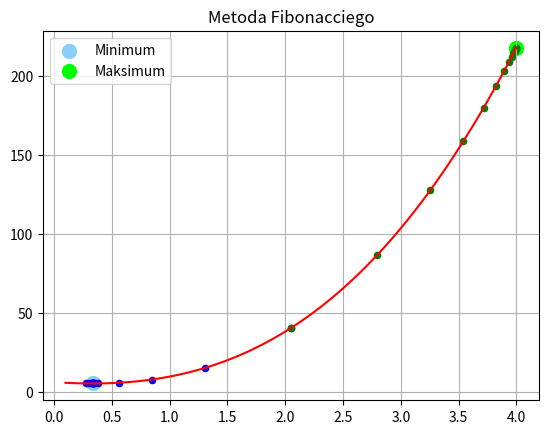

The script that saved this image:
import matplotlib.pyplot as plt
import numpy as np


def f(x):
    return 2 * (x ** 3) + 6.5 * (x ** 2) - 5 * x + 6


def fibonacci(n):
    if n <= 1:
        return n
    else:
        a, b = 0, 1
        for _ in range(n - 1):
            a, b = b, a + b
        return b


def fibonacci_minimum(a, b, epsilon):
    n = 0
    iter = 0
    xs_min = []

    while (b - a) / fibonacci(n + 2) >= 2 * epsilon:
        n += 1

    x1 = b - (fibonacci(n + 1) / fibonacci(n + 2)) * (b - a)
    x2 = a + (fibonacci(n + 1) / fibonacci(n + 2)) * (b - a)
    xs_min.append((x1 + x2) / 2)

    while abs(x2 - x1) >= epsilon and n > 1:
        # if iter >= 20:
        #     break
        iter += 1
        if f(x1) < f(x2):
            b = x2
            x2 = x1
            n -= 1
            x1 = b - (fibonacci(n + 1) / fibonacci(n + 2)) * (b - a)
            xs_min.append((x1 + x2) / 2)
        else:
            a = x1
            x1 = x2
            n -= 1
            x2 = a + (fibonacci(n + 1) / fibonacci(n + 2)) * (b - a)
            xs_min.append((x1 + x2) / 2)

    return (a + b) / 2, f((a + b) / 2), iter, xs_min


def fibonacci_maximum(a, b, epsilon):
    n = 0
    iter = 0
    xs_max = []

    while (b - a) / fibonacci(n + 2) >= 2 * epsilon:
        n += 1

    x1 = b - (fibonacci(n + 1) / fibonacci(n + 2)) * (b - a)
    x2 = a + (fibonacci(n + 1) / fibonacci(n + 2)) * (b - a)
    xs_max.append((x1 + x2) / 2)

    while abs(x2 - x1) >= epsilon and n > 1:
        iter += 1
        if f(x1) > f(x2):
            b = x2
            x2 = x1
            n -= 1
            x1 = b - (fibonacci(n + 1) / fibonacci(n + 2)) * (b - a)
            xs_max.append((x1 + x2) / 2)
        else:
            a = x1
            x1 = x2
            n -= 1
            x2 = a + (fibonacci(n + 1) / fibonacci(n + 2)) * (b - a)
            xs_max.append((x1 + x2) / 2)

    return (a + b) / 2, f((a + b) / 2), iter, xs_max


a = 0.1
b = 4
e = 0.001

minimum_x, minimum_y, iter_min, xs_min = fibonacci_minimum(a, b, e)
maximum_x, maximum_y, iter_max, xs_max = fibonacci_maximum(a, b, e)

print(f"Minimum: x = {minimum_x}, f(x) = {minimum_y}, {iter_min} iteracji")
print(f"Maksimum: x = {maximum_x}, f(x) = {maximum_y}, {iter_max} iteracji")

x = np.linspace(a, b, 100)
plt.plot(x, f(x), color='red')
plt.scatter([minimum_x], [minimum_y], color='lightskyblue', label='Minimum', s=100)
plt.scatter([maximum_x], [maximum_y], color='lime', label='Maksimum', s=100)

for x_min in xs_min:
    plt.scatter([x_min], [f(x_min)], color='blue', s=20)

for x_max in xs_max:
    plt.scatter([x_max], [f(x_max)], color='green', s=20)

plt.legend()
plt.grid(True)
plt.title("Metoda Fibonacciego")
plt.show()
